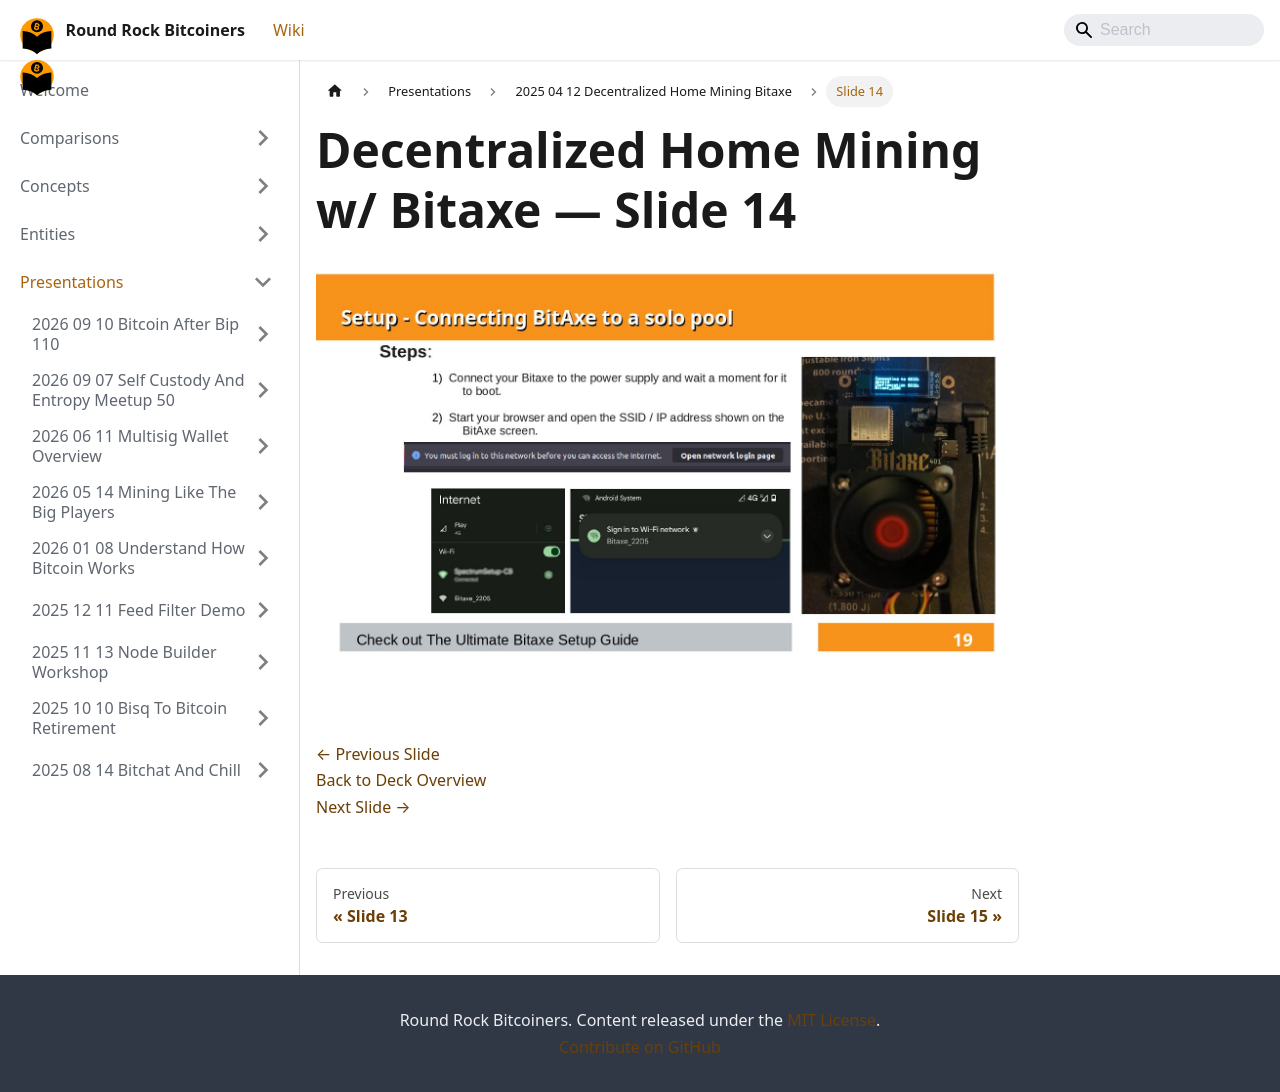

repository: jason-me/rrbtc-wiki · page: presentations/2025-04-12-decentralized-home-mining-bitaxe/slide-014/index.html · generator: docusaurus

---
title: "Slide 14 of 26 - Decentralized Home Mining w/ Bitaxe"
sidebar_label: "Slide 14"
pagination_next: "presentations/2025-04-12-decentralized-home-mining-bitaxe/slide-015"
pagination_prev: "presentations/2025-04-12-decentralized-home-mining-bitaxe/slide-013"
---

# Decentralized Home Mining w/ Bitaxe — Slide 14

![Slide 14 of 26 from 'Decentralized Home Mining w/ Bitaxe' (2025-04-01)](/img/slides/2025-04-12-decentralized-home-mining-bitaxe/slide_013.jpg)

<br/>
<br/>

[← Previous Slide](/presentations/2025-04-12-decentralized-home-mining-bitaxe/slide-013)  
[Back to Deck Overview](/presentations/2025-04-12-decentralized-home-mining-bitaxe/)  
[Next Slide →](/presentations/2025-04-12-decentralized-home-mining-bitaxe/slide-015)
